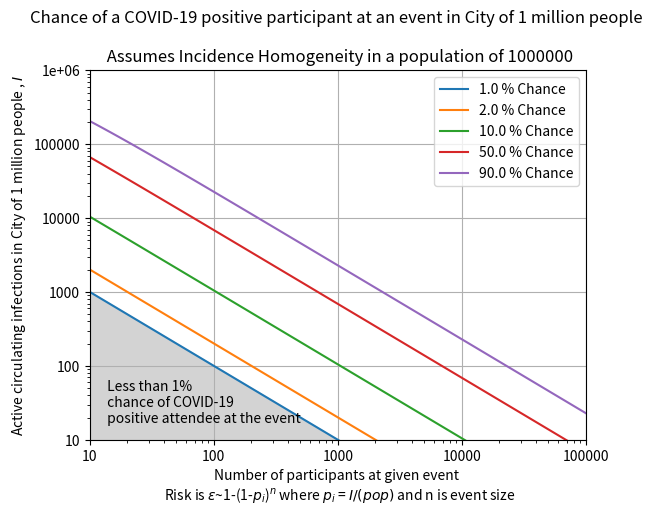

Source code (Python):
# -*- coding: utf-8 -*-
"""
[redacted]

https://mobile.twitter.com/joshuasweitz/status/1238173915899293696?fbclid=IwAR2v9x-Ih8o7L45c6BnODB1PbVaNrQVU2w-LWlcPD8DLmNyVu48Ak8Y_viA

Github Repository: https://github.com/jsweitz/covid-19-event-risk-planner/

"""

import matplotlib.pyplot as plt
from matplotlib.offsetbox import AnchoredText
import matplotlib.ticker as ticker
#from matplotlib.ticker import ScalarFormatter
import numpy as np


#setup variables for later use
n=np.logspace(1,5,100)
#population and location
location = 'USA'
pop = 330*10**6
#Tennessee
#location = 'Tennessee'
#pop = 6.77*10**6
#St. Louis
location = 'City of 1 million people'
pop = 1000000

#percent risk toleration
risk_vals = [0.01, 0.02, 0.1, 0.5, 0.9]

#set-up plot and axes
fig, ax = plt.subplots()
ax.axis([10,100000,10,pop])

#risk is e~1-(1-p_i)^n where p_i = I/(pop) and n is event size

#draw risk lines
for i in range(len(risk_vals)):
    pcrit_risk = 1 - (1-risk_vals[i])**(1.0/n)
    plt.loglog(n,pcrit_risk*pop, label=(str(risk_vals[i]*100) + ' % Chance'))
    
ax.legend()
#format axis to non-scientific notation below 1 million
ax.yaxis.set_major_formatter(ticker.FuncFormatter(lambda y, _: '{:g}'.format(y)))
ax.xaxis.set_major_formatter(ticker.FuncFormatter(lambda x, _: '{:g}'.format(x)))

#fill below the 1 percent line    
plt.fill_between(n, (1 - (1-risk_vals[0])**(1.0/n))*pop, color='lightgrey')
box_text = ' Less than 1% \n chance of COVID-19 \n positive attendee at the event'
text_box = AnchoredText(box_text, frameon=False, loc=3, pad = 0.5)
plt.setp(text_box.patch, facecolor = 'white', alpha = 0.5)
ax.add_artist(text_box)

#print labels
plt.ylabel('Active circulating infections in ' +location +' , $I$')
plt.xlabel('Number of participants at given event \n Risk is $\epsilon$~1-(1-$p_i$)$^n$ where $p_i$ = $I/(pop)$ and n is event size')
plt.title('Chance of a COVID-19 positive participant at an event in '+ location +' \n\n Assumes Incidence Homogeneity in a population of '+str(pop))
plt.grid(True)
